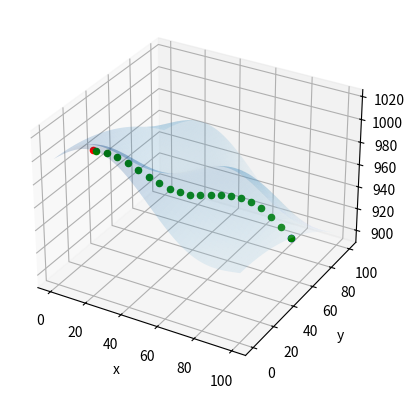

Recreate this plot in Python.
import numpy as np
import matplotlib.pyplot as plt
from matplotlib import cm


def func(x, y):
    return (
        1000
        - 0.005 * x**2
        - 0.005 * y**2
        + 20 * np.sin(x * np.pi / 50) * np.cos(y * np.pi / 50)
    )


range_values = (0, 100)

x = np.linspace(-range_values[0], range_values[1], 1000)
y = np.linspace(-range_values[0], range_values[1], 1000)
start = [100, 50, func(100, 50)]
x, y = np.meshgrid(x, y)
z = func(x, y)

fig, ax = plt.subplots(subplot_kw={"projection": "3d"})
ax.plot_surface(x, y, z, cmap=cm.Blues, alpha=0.2)
max_index = np.argmax(z)

# Convertir el índice plano en índices de fila y columna
max_row, max_col = np.unravel_index(max_index, z.shape)

print(f"El índice de la fila con el valor máximo es: {max_row}")
print(f"El índice de la columna con el valor máximo es: {max_col}")

# Mostrar el punto máximo en el gráfico
puntos_max = [x[max_row, max_col], y[max_row, max_col], z[max_row, max_col]]
ax.scatter(puntos_max[0], puntos_max[1], puntos_max[2], color="red")
ax.scatter(start[0], start[1], start[2], color="blue")
ax.set_xlabel("x")
ax.set_ylabel("y")
cors = [0, 0]
cors[0] = np.arange(np.float16(start[0]), np.float16(puntos_max[0]), -4)
# cors[1] = np.arange(np.float16(start[1]), np.float16(puntos_max[1]), -4)
cors[1] = np.linspace(start[1], puntos_max[1], len(cors[0]))
cors = np.transpose(cors)
for cor in cors:
    ax.scatter(cor[0], cor[1], func(cor[0], cor[1]), color="green")
# print(f"({x[max_row, max_col]}, {y[max_row, max_col]}, {z[max_row, max_col]}")
plt.show()
